Dataset: Dataset (GitHub, marcoacc90/cnn-staircase-mobilenet). Classes: non obstructed, obs.

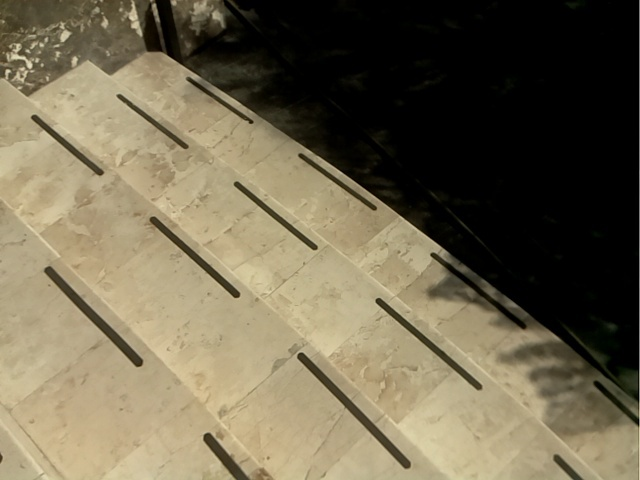
Label: obs

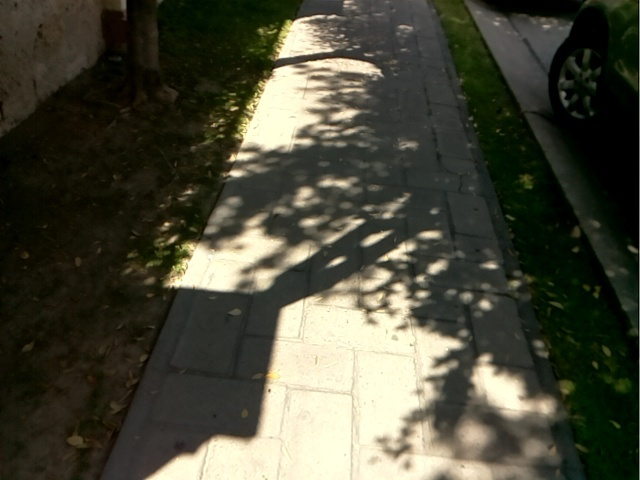
Label: non obstructed

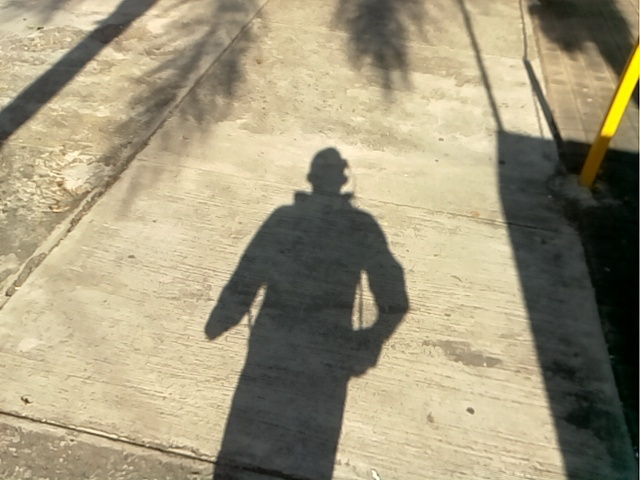
Label: non obstructed

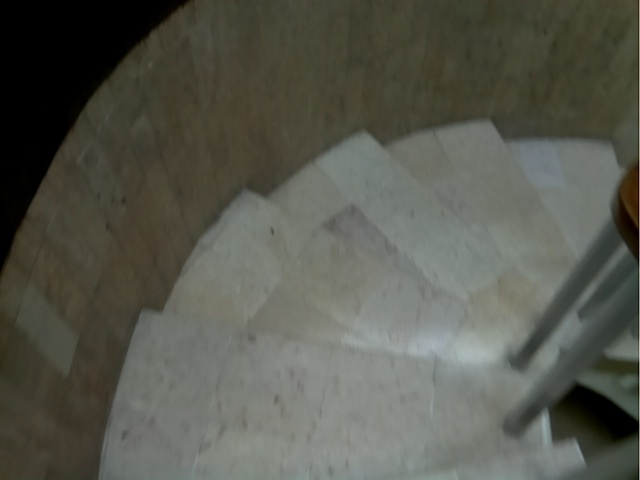
Label: obs

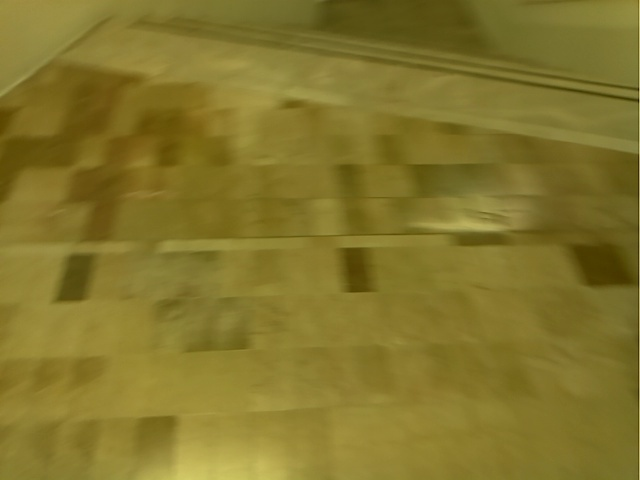
Label: non obstructed

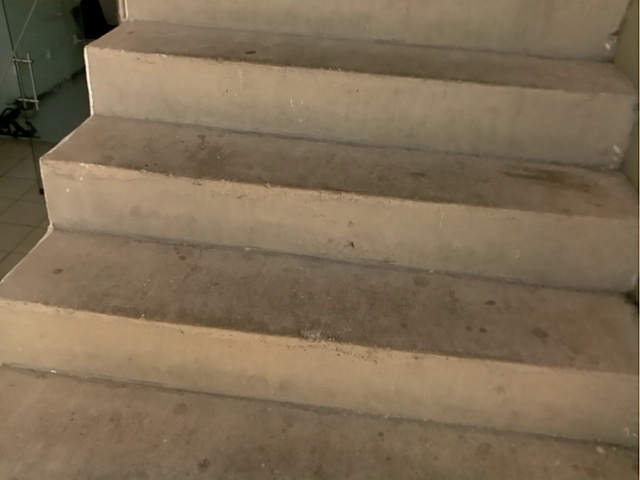
Label: obs
